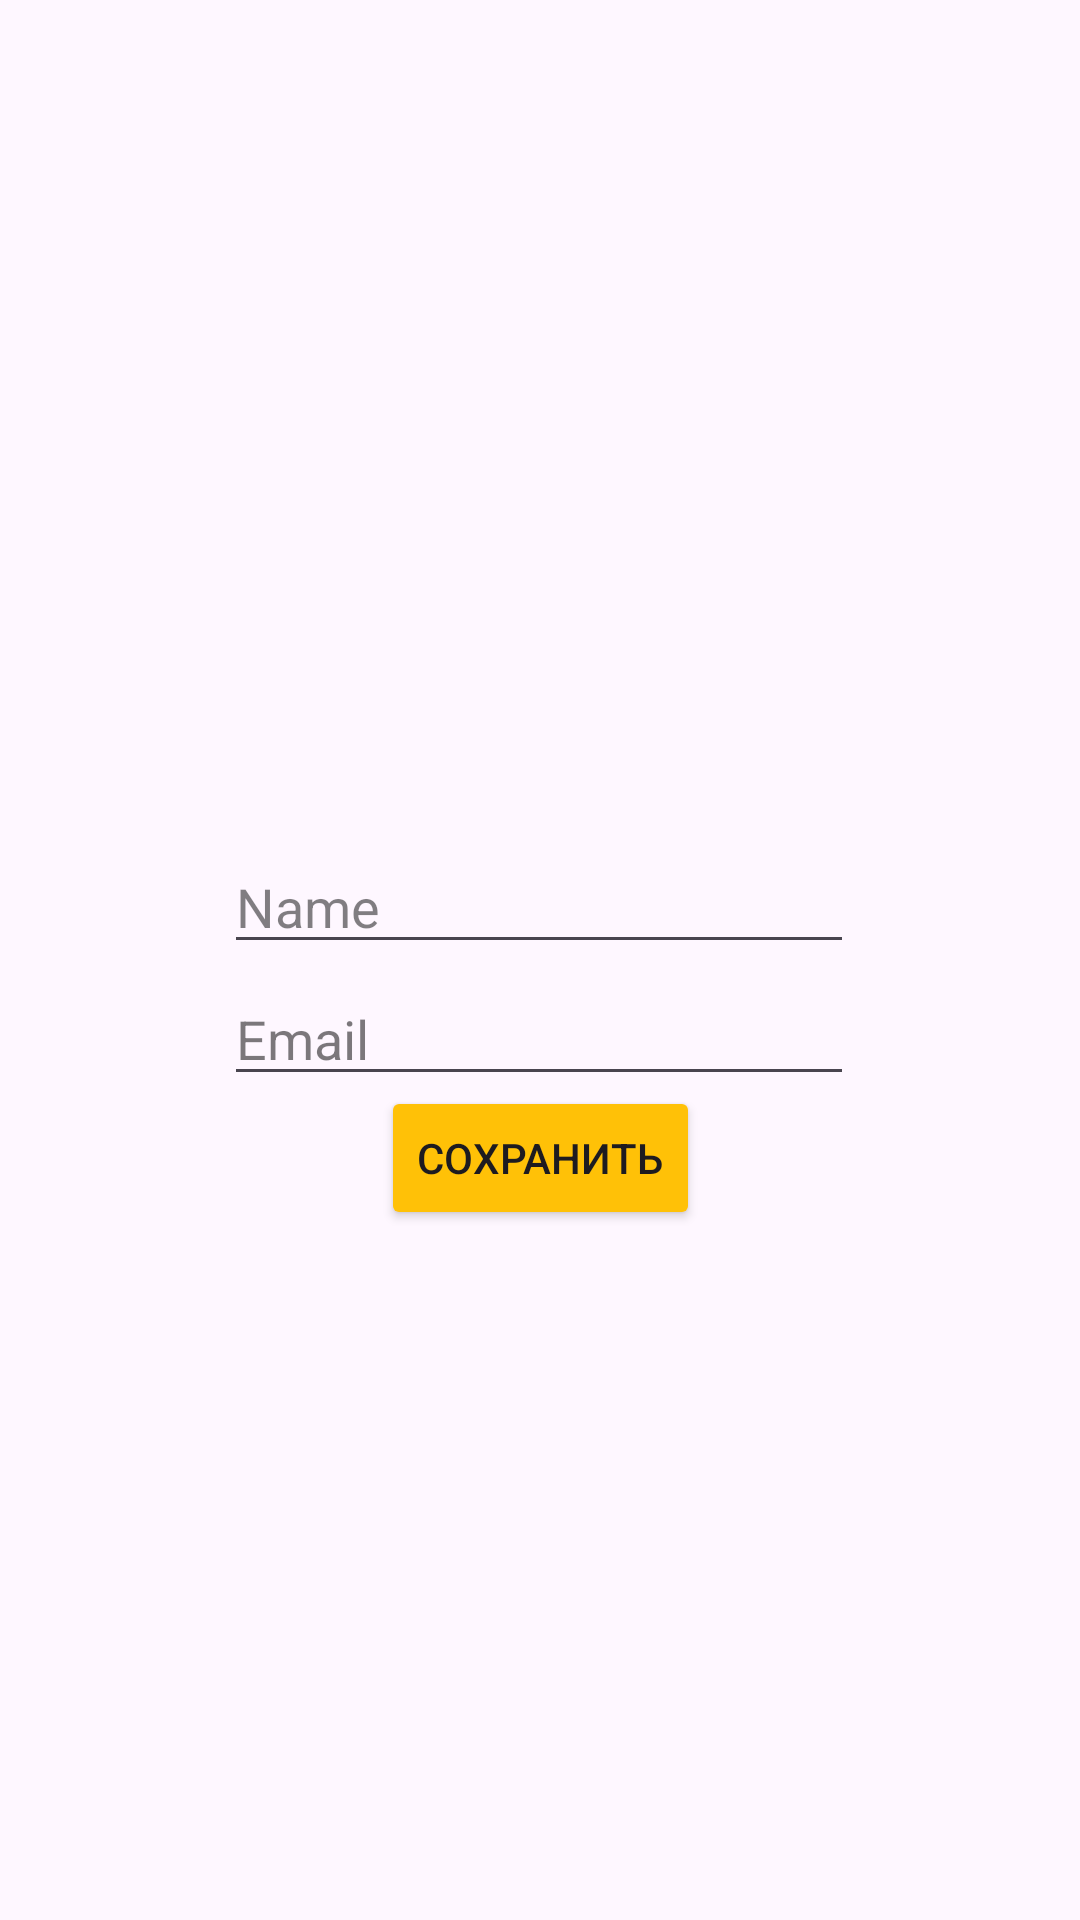

This screen was rendered from an Android layout file. Write that file and the resources it references.
<!-- AndroidManifest.xml: application theme Theme.FigmaPoject -->
<!-- res/layout/fragment_user.xml -->
<?xml version="1.0" encoding="utf-8"?>
<FrameLayout xmlns:android="http://schemas.android.com/apk/res/android"
    xmlns:app="http://schemas.android.com/apk/res-auto"
    xmlns:tools="http://schemas.android.com/tools"
    android:id="@+id/jojo5"
    android:layout_width="match_parent"
    android:layout_height="match_parent"
    tools:context=".BlankFragment">

    <androidx.constraintlayout.widget.ConstraintLayout
        android:id="@+id/main"
        android:layout_width="match_parent"
        android:layout_height="match_parent"
        tools:context=".activity_profile">

        <ImageView
            android:id="@+id/imageView20"
            android:layout_width="150dp"
            android:layout_height="122dp"
            android:layout_marginTop="140dp"
            app:layout_constraintEnd_toEndOf="parent"
            app:layout_constraintHorizontal_bias="0.498"
            app:layout_constraintStart_toStartOf="parent"
            app:layout_constraintTop_toTopOf="parent"
            app:srcCompat="@drawable/_092564_about_mobile_ui_profile_ui_user_website_114033_1__1_" />

        <EditText
            android:id="@+id/editTextText"
            android:layout_width="wrap_content"
            android:layout_height="wrap_content"
            android:layout_marginTop="280dp"
            android:ems="10"
            android:inputType="text"
            android:text="Name"
            android:textColor="#7E000000"
            app:layout_constraintEnd_toEndOf="parent"
            app:layout_constraintHorizontal_bias="0.497"
            app:layout_constraintStart_toStartOf="parent"
            app:layout_constraintTop_toTopOf="parent" />

        <EditText
            android:id="@+id/editTextText2"
            android:layout_width="wrap_content"
            android:layout_height="wrap_content"
            android:layout_marginTop="324dp"
            android:ems="10"
            android:inputType="text"
            android:text="Email"
            android:textColor="#84000000"
            app:layout_constraintEnd_toEndOf="parent"
            app:layout_constraintHorizontal_bias="0.497"
            app:layout_constraintStart_toStartOf="parent"
            app:layout_constraintTop_toTopOf="parent" />

        <Button
            android:id="@+id/button10"
            android:layout_width="wrap_content"
            android:layout_height="wrap_content"
            android:layout_marginBottom="300dp"
            android:backgroundTint="#FFC107"
            android:text="Сохранить"
            android:translationY="70dp"
            app:layout_constraintBottom_toBottomOf="parent"
            app:layout_constraintEnd_toEndOf="parent"
            app:layout_constraintStart_toStartOf="parent" />

    </androidx.constraintlayout.widget.ConstraintLayout>
</FrameLayout>
<!-- resources referenced by this layout -->
<resources>
  <style name="Theme.FigmaPoject" parent="Base.Theme.FigmaPoject" />
  <style name="Base.Theme.FigmaPoject" parent="Theme.Material3.DayNight.NoActionBar">
          
          
      </style>
</resources>
